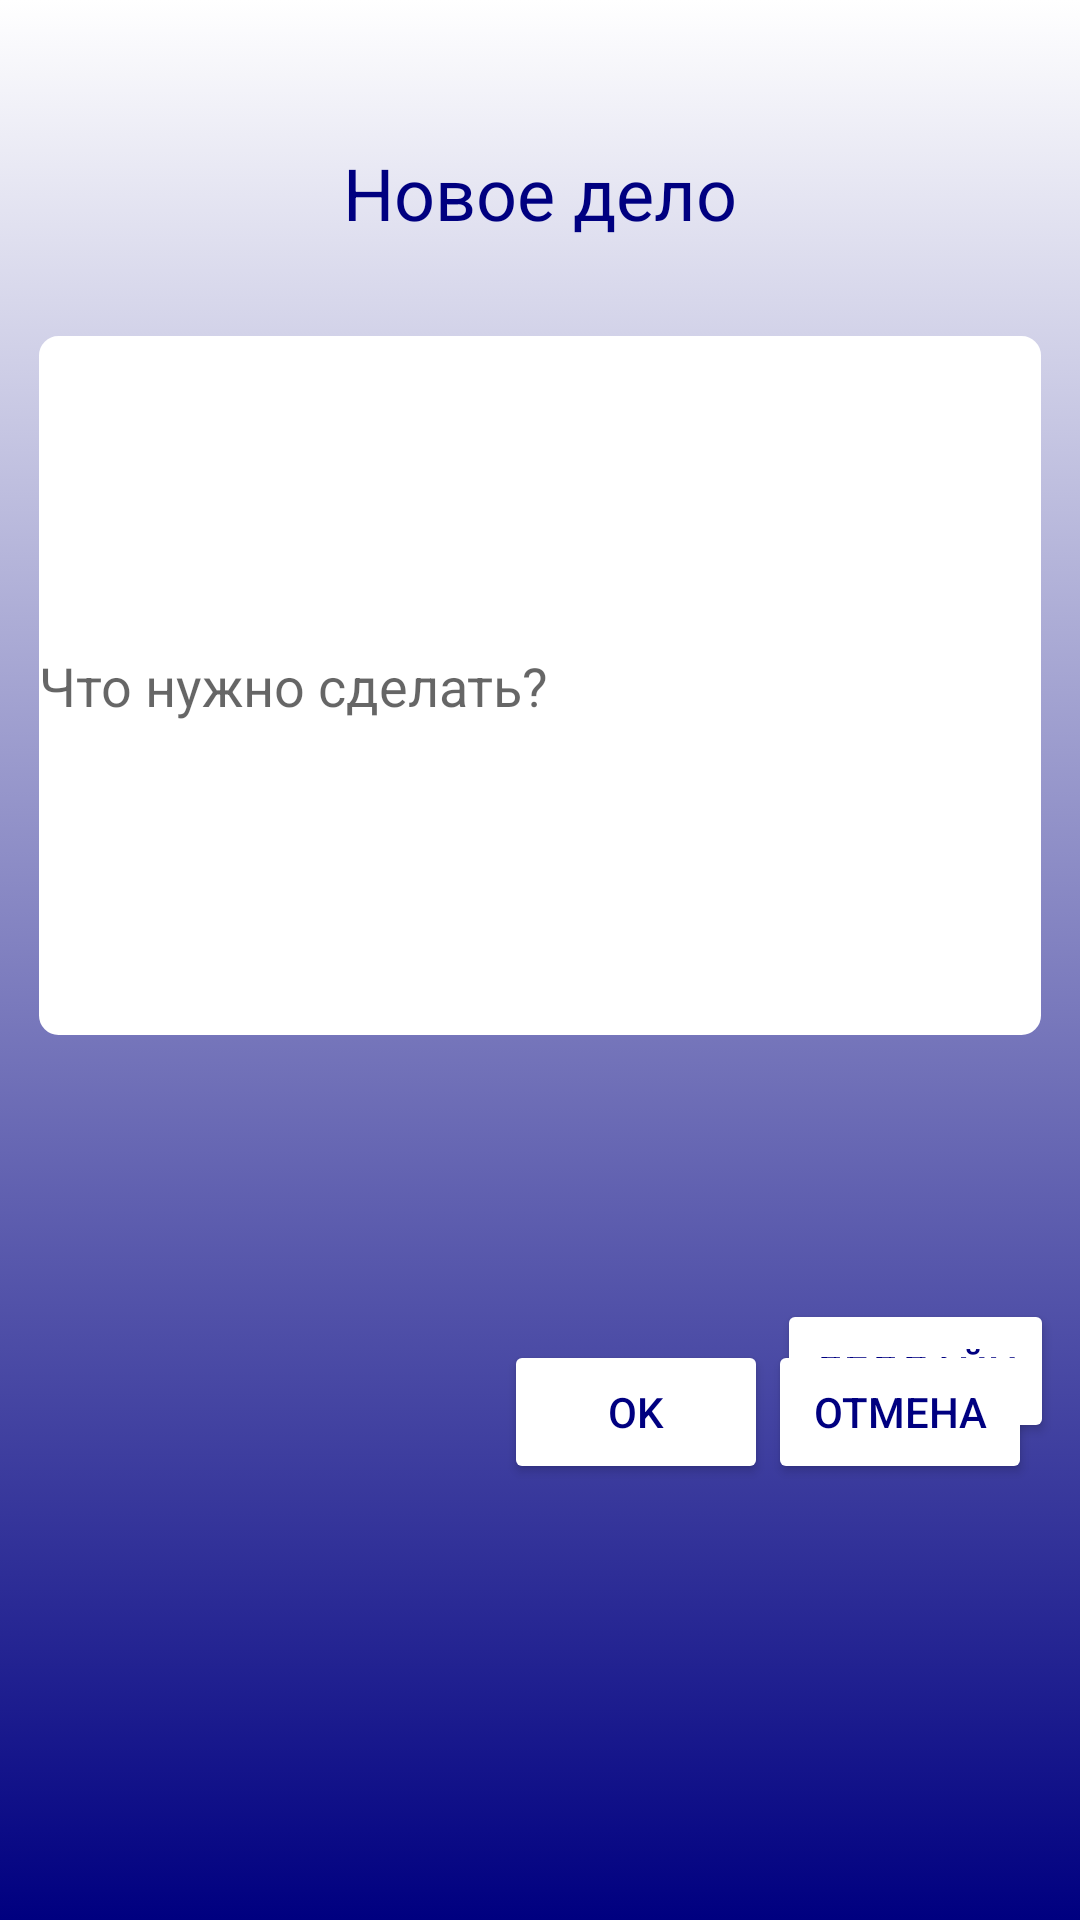

Write the Android layout XML for this screen, with the resource values it uses.
<!-- AndroidManifest.xml: application theme Theme.ToDoApp -->
<!-- res/layout/activity_create.xml -->
<?xml version="1.0" encoding="utf-8"?>
<androidx.constraintlayout.widget.ConstraintLayout xmlns:android="http://schemas.android.com/apk/res/android"
    xmlns:app="http://schemas.android.com/apk/res-auto"
    xmlns:tools="http://schemas.android.com/tools"
    android:layout_width="match_parent"
    android:background="@drawable/gradient"
    android:layout_height="match_parent">

    <Button
        android:id="@+id/notifyButton"
        android:layout_width="wrap_content"
        android:layout_height="wrap_content"
        android:layout_marginStart="16dp"
        android:layout_marginTop="88dp"
        android:text="@string/deadline"
        android:textColor="#000080"
        app:backgroundTint="#FFFFFF"
        app:layout_constraintBottom_toTopOf="@+id/cancelButton"
        app:layout_constraintEnd_toEndOf="parent"
        app:layout_constraintHorizontal_bias="0.09"
        app:layout_constraintStart_toEndOf="@+id/list"
        app:layout_constraintTop_toBottomOf="@+id/editTextNewDeal"
        app:layout_constraintVertical_bias="0.0" />

    <TextView
        android:id="@+id/headerCreate"
        android:layout_width="wrap_content"
        android:textColor="@color/base"
        android:layout_height="44dp"
        android:layout_marginTop="48dp"
        android:text="@string/newDeal"
        android:textSize="24sp"
        app:layout_constraintEnd_toEndOf="parent"
        app:layout_constraintStart_toStartOf="parent"
        app:layout_constraintTop_toTopOf="parent" />

    <EditText
        android:id="@+id/editTextNewDeal"
        android:layout_width="334dp"
        android:layout_height="233dp"
        android:background="@drawable/list_background"
        android:layout_marginTop="20dp"
        android:ems="10"
        android:hint="@string/whatToDo"
        android:inputType="textMultiLine"
        android:lines="5"
        app:layout_constraintEnd_toEndOf="parent"
        app:layout_constraintHorizontal_bias="0.494"
        app:layout_constraintStart_toStartOf="parent"
        app:layout_constraintTop_toBottomOf="@+id/headerCreate" />

    <ListView
        android:id="@+id/list"
        android:background="@drawable/list_background"
        android:layout_width="214dp"
        android:layout_height="wrap_content"
        android:layout_marginTop="24dp"
        android:choiceMode="singleChoice"
        app:layout_constraintEnd_toEndOf="parent"
        app:layout_constraintHorizontal_bias="0.192"
        app:layout_constraintStart_toStartOf="parent"
        app:layout_constraintTop_toBottomOf="@+id/editTextNewDeal" />

    <Button
        android:id="@+id/cancelButton"
        android:layout_width="wrap_content"
        android:layout_height="wrap_content"
        android:layout_marginEnd="16dp"
        android:layout_marginRight="16dp"
        android:layout_marginBottom="24dp"
        android:text="@string/cancel"
        android:textColor="#000080"
        app:backgroundTint="#FFFFFF"
        app:layout_constraintBottom_toBottomOf="parent"
        app:layout_constraintEnd_toEndOf="parent"
        app:layout_constraintHorizontal_bias="0.619"
        app:layout_constraintStart_toEndOf="@+id/okButton"
        app:layout_constraintTop_toTopOf="@+id/okButton"
        app:layout_constraintVertical_bias="0.0" />

    <Button
        android:id="@+id/okButton"
        android:layout_width="wrap_content"
        android:layout_height="wrap_content"
        android:layout_marginStart="168dp"
        android:layout_marginLeft="168dp"
        android:layout_marginBottom="24dp"
        android:text="@string/ok"
        android:textColor="#000080"
        app:backgroundTint="#FFFFFF"
        app:layout_constraintBottom_toBottomOf="parent"
        app:layout_constraintStart_toStartOf="parent"
        app:layout_constraintTop_toBottomOf="@+id/list"
        app:layout_constraintVertical_bias="0.391" />
</androidx.constraintlayout.widget.ConstraintLayout>
<!-- resources referenced by this layout -->
<resources>
  <color name="base">#000080</color>
  <!-- drawable gradient (drawable) -->
  <?xml version="1.0" encoding="utf-8"?>
  <selector xmlns:android="http://schemas.android.com/apk/res/android">
      <item>
          <shape>
              <gradient
                  android:type="linear"
                  android:angle="270"
                  android:startColor="#FFFFFF"
                  android:endColor="#000080" />
          </shape>
      </item>
  </selector>
  <!-- drawable list_background (drawable) -->
  <?xml version="1.0" encoding="utf-8"?>
  <shape android:shape="rectangle"
      xmlns:android="http://schemas.android.com/apk/res/android">
      <solid android:color="#FFFFFF" />
      <stroke
          android:width="1dp"
          android:color="@color/white" >
      </stroke>
      <corners
          android:radius="6dp"   >
      </corners>
  </shape>
  <string name="cancel">Отмена</string>
  <string name="deadline">Дедлайн</string>
  <string name="newDeal">Новое дело</string>
  <string name="ok">OK</string>
  <string name="whatToDo">Что нужно сделать?</string>
  <style name="Theme.ToDoApp" parent="Theme.MaterialComponents.DayNight.DarkActionBar">
          
          <item name="colorPrimary">@color/base</item>
          <item name="colorPrimaryVariant">@color/base</item>
          <item name="colorOnPrimary">@color/white</item>
          
          <item name="colorSecondary">@color/teal_200</item>
          <item name="colorSecondaryVariant">@color/teal_700</item>
          <item name="colorOnSecondary">@color/black</item>
          
          <item name="android:statusBarColor" tools:targetApi="l">?attr/colorPrimaryVariant</item>
          
      </style>
  <color name="white">#FFFFFFFF</color>
  <color name="teal_200">#FF03DAC5</color>
  <color name="teal_700">#FF018786</color>
  <color name="black">#FF000000</color>
</resources>
